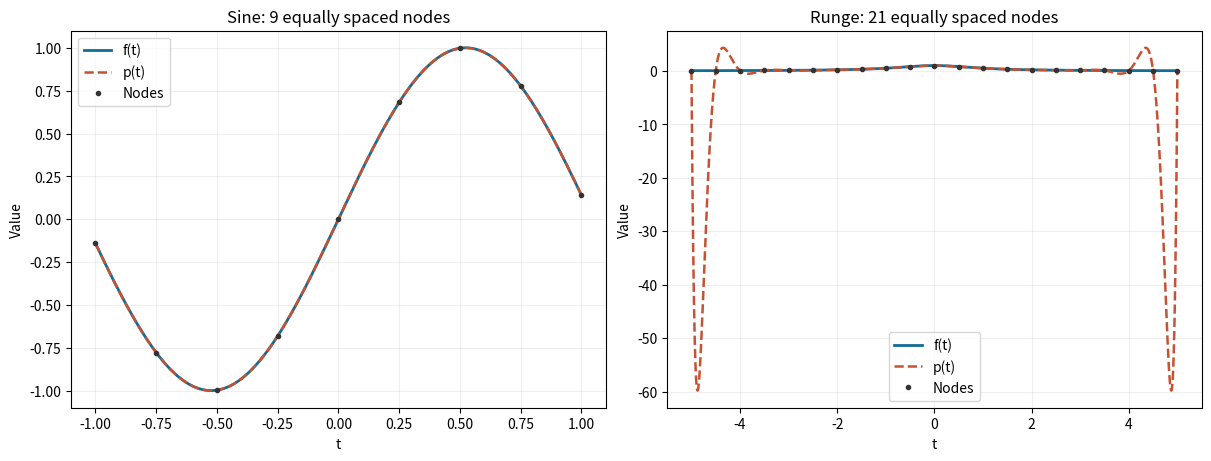

Python code for this plot: (Note: this script raises an exception after producing the figure.)
import numpy as np
import matplotlib.pyplot as plt
from pathlib import Path

rng = np.random.default_rng(0)

def rref(A, tol=1e-6):

    R = np.array(A, dtype=float)
    m,n = R.shape
    pivots=[]
    r=0

    for c in range(n):
        if r==m: break
        
        pivot_row=r
        for i in range(r+1, m):
            if abs(R[i,c]) > abs(R[pivot_row, c]):
                pivot_row=i
        if abs(R[pivot_row, c]) < tol: continue
        
        R[[r, pivot_row], :] = R[[pivot_row, r], : ]
        R[r, :] = R[r, :] / R[r,c]
        for i in range(m): 
            if i != r:
                R[i, :] = R[i, :] - R[i, c] * R[r, :]
                R[i,c] = 0.0
        pivots.append(c)
        r+=1
        
    return R, pivots

def dual_basis(P):
    P = np.array(P, dtype=float)
    n = P.shape[0]

    aug = np.zeros((n, 2*n))
    aug[:, :n] = P
    for i in range(n):
        aug[i, n+i] = 1.0
    R, pivots = rref(aug)
    if pivots != list(range(n)):
        raise ValueError("P must be invertible")
    return R[:, n:]

def lag_coef(nodes):
    n = len(nodes)
    V= np.zeros((n,n))
    for i in range(n):
        V[i, 0]=1.0
        for j in range(1,n):
            V[i,j] = V[i, j-1] * nodes[i]
    return dual_basis(V)

def polyn_val(coef, t):
    val = 0.0
    for j in range(len(coef)-1, -1, -1):
        val = val*t + coef[j]
    return val

def interpol(nodes, vals):
    L = lag_coef(nodes)
    coef = np.zeros(len(nodes))
    for k in range(len(nodes)):
        coef = coef + vals[k] * L[:, k]
    return coef


checks =[ ]
P = rng.standard_normal((5, 5))
rows = dual_basis(P)
checks.append(("Dual basis: r_i b_j = delta_ij",
                np.allclose(rows @ P, np.eye(5))))
checks.append(("Dual basis agrees with NumPy inverse",
                np.allclose(rows, np.linalg.inv(P))))
x = rng.standard_normal(5)
coordinates = rows @ x
reconstructed = np.zeros(5)
for i in range(5):
    reconstructed = reconstructed + coordinates[i] * P[:, i]
checks.append(("Coordinates reconstruct x", np.allclose(reconstructed, x)))

nodes = np.array([-1.0, 0.0, 1.0])
L = lag_coef(nodes)
expected = np.array([[0, 1, 0], [-0.5, 0, 0.5], [0.5, -1, 0.5]])
checks.append(("Lagrange coefficients match Example 8.9", np.allclose(L, expected)))
evaluations = np.zeros((3, 3))
for k in range(3):
    for j in range(3):
        evaluations[k, j] = polyn_val(L[:, j], nodes[k])
checks.append(("L_j(t_k) = delta_jk", np.allclose(evaluations, np.eye(3))))
print("Lagrange coefficient columns for nodes -1, 0, 1 (powers 1, t, t^2):")
print(L)
print("L_0(t) = (t^2 - t)/2; L_1(t) = 1 - t^2; L_2(t) = (t^2 + t)/2")

fig, axes = plt.subplots(1, 2, figsize=(12, 4.5), layout="constrained")
cases = [
    ("Sine: 9 equally spaced nodes", -1, 1, 9, lambda t: np.sin(3 * t)),
    ("Runge: 21 equally spaced nodes", -5, 5, 21, lambda t: 1 / (1 + t * t)),
]
for ax, (title, a, b, n, f) in zip(axes, cases):
    nodes = np.linspace(a, b, n)
    values = f(nodes)
    coefficients = interpol(nodes, values)
    
    checks.append((title + ": interpolation at nodes",
                    np.allclose(polyn_val(coefficients, nodes), values,
                                rtol=0, atol=1e-6)))
    grid = np.linspace(a, b, 4001)
    interpolated = polyn_val(coefficients, grid)
    error = np.max(np.abs(interpolated - f(grid)))
    print(f"{title}: maximum sampled absolute error = {error:.6g}")
    ax.plot(grid, f(grid), color="#146c94", linewidth=2, label="f(t)")
    ax.plot(grid, interpolated, "--", color="#c55232", linewidth=1.8, label="p(t)")
    ax.plot(nodes, values, "o", color="#333333", markersize=3, label="Nodes")
    ax.set(title=title, xlabel="t", ylabel="Value")
    ax.grid(alpha=0.2)
    ax.legend()

print("\nP12 checks:")
for name, passed in checks:
    print(f"{name}: {'PASS' if passed else 'FAIL'}")
print(f"{sum(passed for _, passed in checks)}/{len(checks)} checks passed.")
print("Runge's phenomenon: large oscillations between nodes near the interval ends.")
print("The endpoint nodes themselves are interpolated; the trouble is nearby.")
output = Path(__file__).with_name("p12_interpolation.png")
fig.savefig(output, dpi=180)
print(f"Plot saved to {output}")
plt.show()
